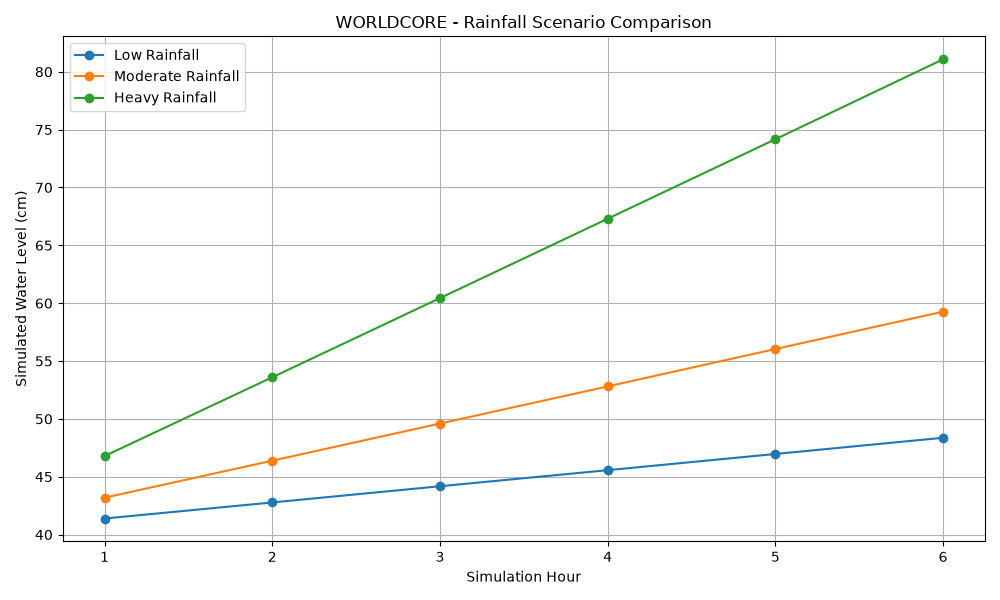

Values plotted in this chart, from the file beside it:
hour, rainfall_mm, soil_moisture_pct, water_level_cm, water_level_change_cm, scenario
1, 5, 65.15, 41.39, 1.39, Low Rainfall
2, 5, 65.3, 42.78, 1.39, Low Rainfall
3, 5, 65.45, 44.18, 1.39, Low Rainfall
4, 5, 65.6, 45.57, 1.4, Low Rainfall
5, 5, 65.75, 46.97, 1.4, Low Rainfall
6, 5, 65.9, 48.37, 1.4, Low Rainfall
1, 20, 65.6, 43.19, 3.19, Moderate Rainfall
2, 20, 66.2, 46.39, 3.2, Moderate Rainfall
3, 20, 66.8, 49.6, 3.21, Moderate Rainfall
4, 20, 67.4, 52.81, 3.22, Moderate Rainfall
5, 20, 68.0, 56.04, 3.23, Moderate Rainfall
6, 20, 68.6, 59.27, 3.23, Moderate Rainfall
1, 50, 66.5, 46.79, 6.79, Heavy Rainfall
2, 50, 68.0, 53.6, 6.81, Heavy Rainfall
3, 50, 69.5, 60.44, 6.83, Heavy Rainfall
4, 50, 71.0, 67.3, 6.86, Heavy Rainfall
5, 50, 72.5, 74.17, 6.88, Heavy Rainfall
6, 50, 74.0, 81.08, 6.9, Heavy Rainfall
